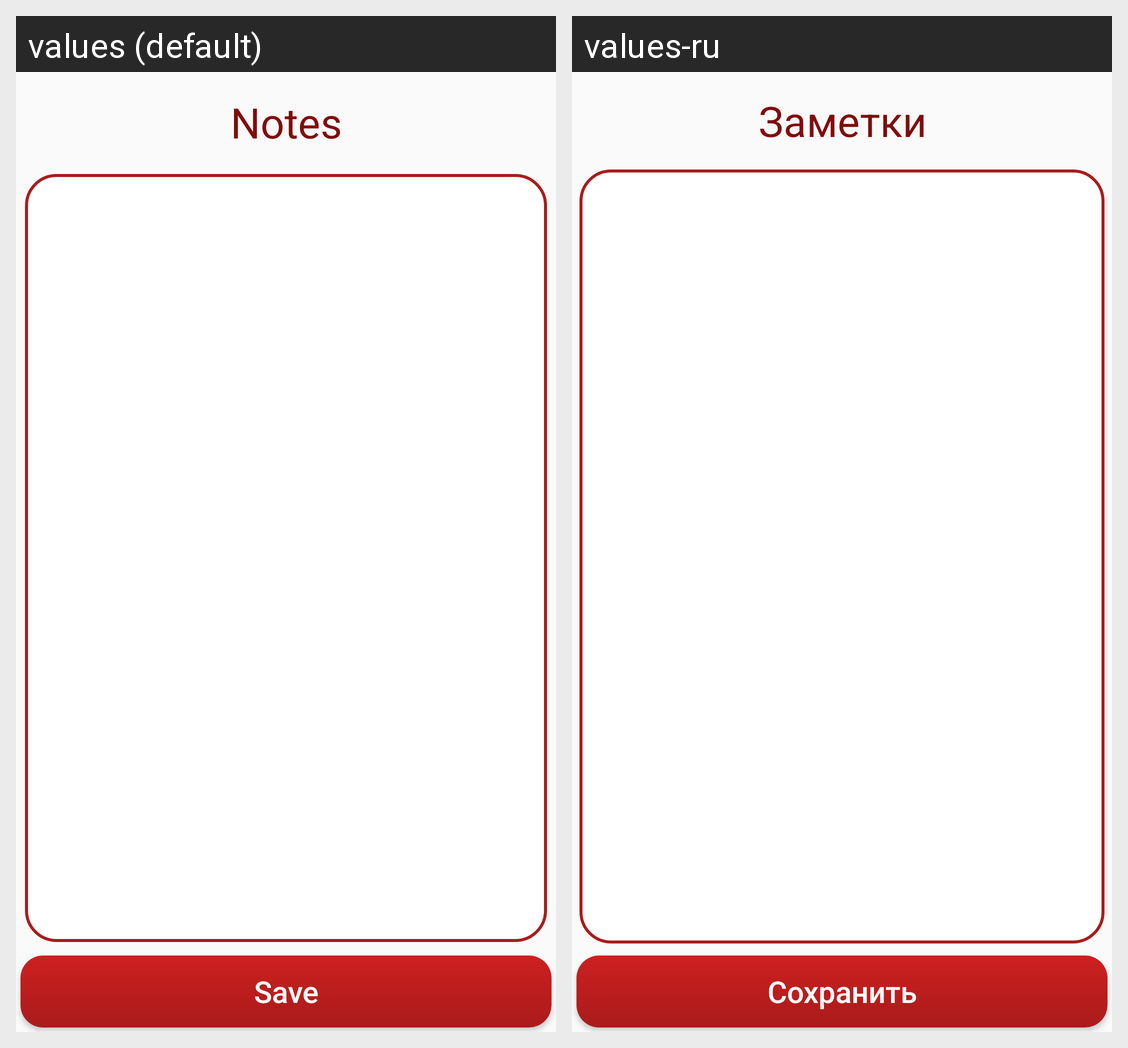

This grid shows one Android layout under two languages. Give, for every string resource on the screen, its name, the default text and each shown locale's text.
Android screen res/layout/activity_note.xml rendered under 2 locales, left to right: values (default), values-ru. Device: Nexus 5 (rendered at 1080×1920; each locale shown at half size, 540×960, under a caption strip naming it); theme AppTheme.
Strings drawn on this screen, with the default value and each locale's value (text and hints the layout hard-codes, and strings that could not be matched under every locale, appear in the picture but are not listed):

notes
  values: Notes
  values-ru: Заметки

save
  values: Save
  values-ru: Сохранить
